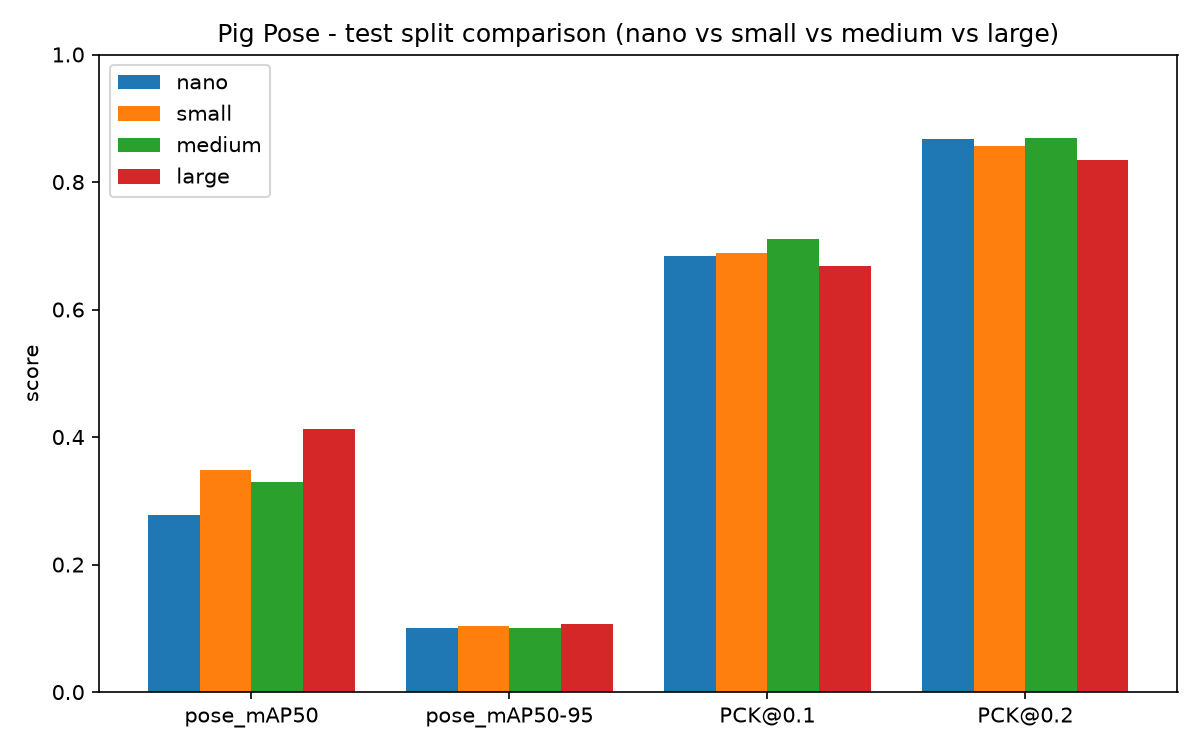

The data file committed next to this chart (first rows):
size, split, pose_mAP50, pose_mAP50-95, box_mAP50, box_mAP50-95, PCK@0.05, PCK@0.1, PCK@0.2, matched_instances, missed_instances
nano, train, 0.8887, 0.3595, 0.9942, 0.8949, 0.5965, 0.8549, 0.9578, 1582, 31
nano, valid, 0.6704, 0.2452, 0.9697, 0.7595, 0.4612, 0.7438, 0.8999, 260, 16
nano, test, 0.2781, 0.1012, 0.8875, 0.6296, 0.3874, 0.6846, 0.8672, 748, 112
small, train, 0.9346, 0.4239, 0.9946, 0.9272, 0.649, 0.8721, 0.9625, 1592, 21
small, valid, 0.7264, 0.2836, 0.9807, 0.7872, 0.5112, 0.7682, 0.9093, 262, 14
small, test, 0.3475, 0.1029, 0.8659, 0.6395, 0.3574, 0.689, 0.856, 749, 111
medium, train, 0.9563, 0.4514, 0.9948, 0.9424, 0.6549, 0.8796, 0.9631, 1597, 16
medium, valid, 0.7608, 0.2944, 0.9718, 0.7887, 0.5097, 0.7766, 0.9048, 261, 15
medium, test, 0.3296, 0.09983, 0.8743, 0.6717, 0.3743, 0.7103, 0.8697, 750, 110
large, train, 0.9421, 0.4361, 0.9946, 0.9422, 0.6518, 0.8771, 0.961, 1589, 24
large, valid, 0.7371, 0.2895, 0.9892, 0.7915, 0.5089, 0.7819, 0.9127, 263, 13
large, test, 0.4129, 0.1069, 0.869, 0.6427, 0.3676, 0.668, 0.8344, 741, 119
